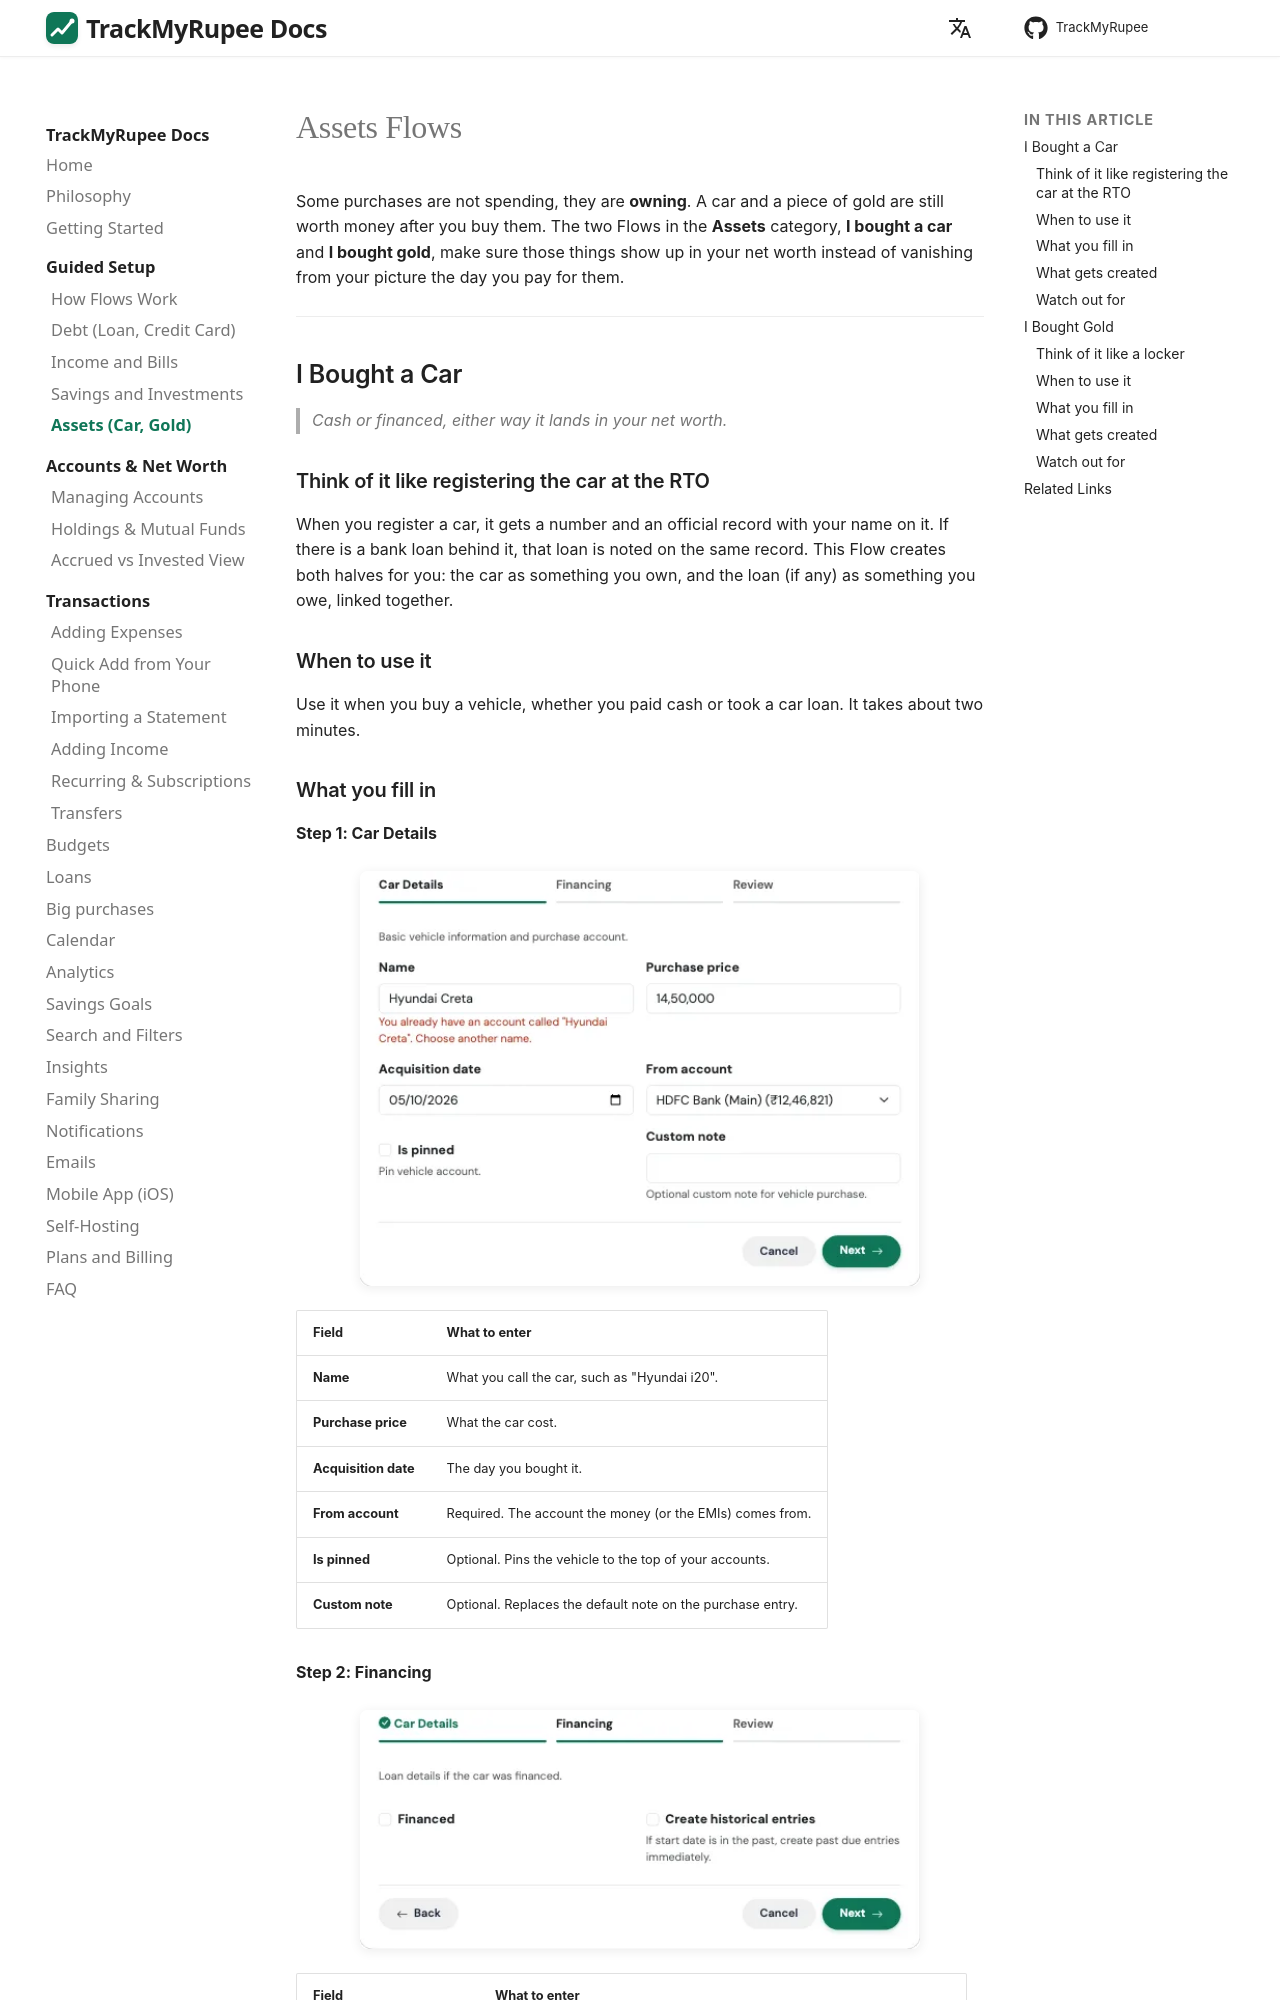

repository: OmkarPathak/TrackMyRupee · page: 13-tmr-flows/assets/index.html · generator: mkdocs

---
description: "Set up a car or a gold purchase in TrackMyRupee as an asset you own, with its value tracked over time, using the Assets guided setups."
---

# Assets Flows

Some purchases are not spending, they are **owning**. A car and a piece of gold are still worth money after you buy them. The two Flows in the **Assets** category, **I bought a car** and **I bought gold**, make sure those things show up in your net worth instead of vanishing from your picture the day you pay for them.

---

## I Bought a Car

> *Cash or financed, either way it lands in your net worth.*

### Think of it like registering the car at the RTO

When you register a car, it gets a number and an official record with your name on it. If there is a bank loan behind it, that loan is noted on the same record. This Flow creates both halves for you: the car as something you own, and the loan (if any) as something you owe, linked together.

### When to use it

Use it when you buy a vehicle, whether you paid cash or took a car loan. It takes about two minutes.
